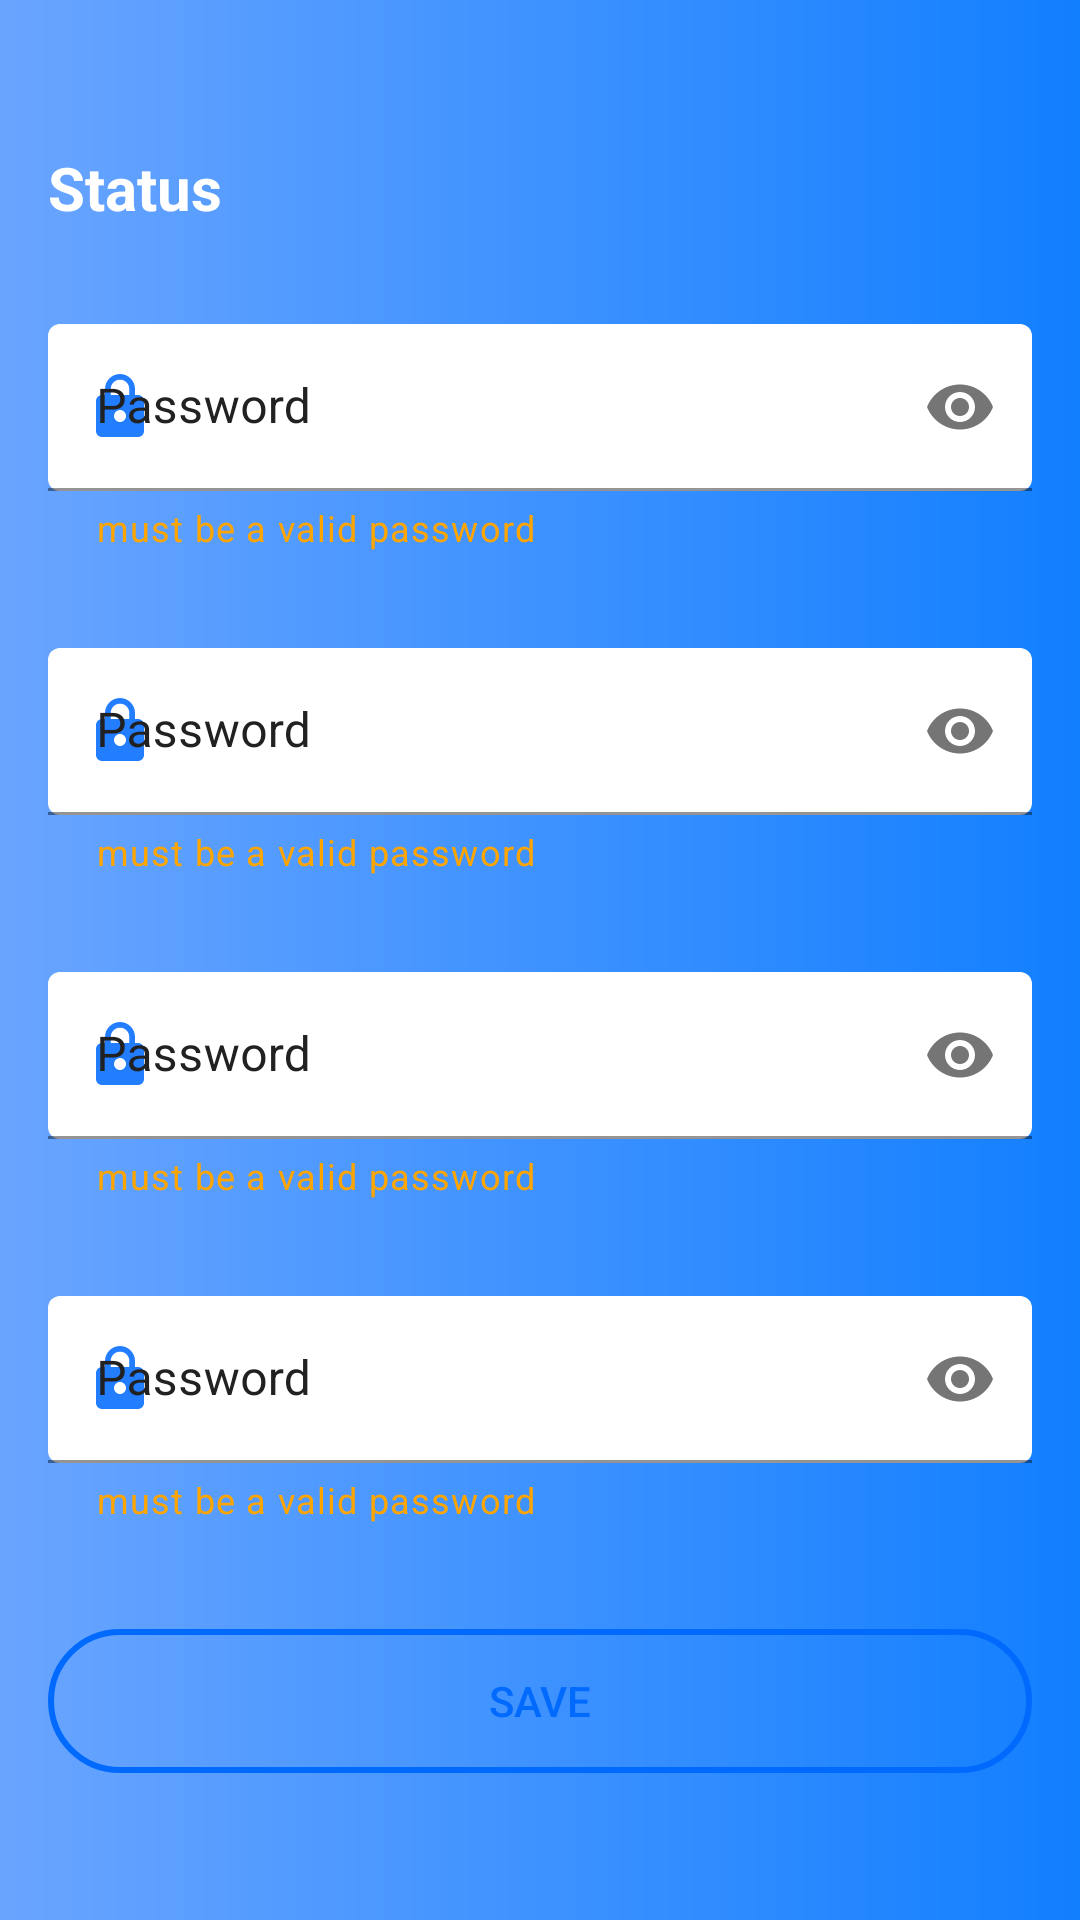

Android layout source for this screen:
<!-- AndroidManifest.xml: application theme AppTheme -->
<!-- res/layout/fragment_goal.xml -->
<?xml version="1.0" encoding="utf-8"?>

<RelativeLayout xmlns:android="http://schemas.android.com/apk/res/android"
    xmlns:tools="http://schemas.android.com/tools"
    android:layout_width="match_parent"
    android:layout_height="match_parent"
    android:background="@drawable/background_goal"
    android:gravity="center_vertical"
    android:orientation="vertical"
    android:paddingHorizontal="16dp"
    tools:context=".fragment.Goal">

    <LinearLayout
        android:layout_width="match_parent"
        android:layout_height="wrap_content"
        android:layout_centerInParent="true"
        android:orientation="vertical">

        <TextView
            android:layout_width="wrap_content"
            android:layout_height="wrap_content"
            android:text="Status"
            android:textColor="@color/white"
            android:textSize="20sp"
            android:textStyle="bold" />

        <include
            layout="@layout/my_textfield"
            android:id="@+id/edit_weight"/>

        <include
            layout="@layout/my_textfield"
            android:id="@+id/edit_target"/>

        <include
            layout="@layout/my_textfield"
            android:id="@+id/edit_method"/>

        <include
            layout="@layout/my_textfield"
            android:id="@+id/edit_activity"/>

        <androidx.appcompat.widget.AppCompatButton
            android:id="@+id/btn_save"
            android:layout_marginTop="35dp"
            android:layout_width="match_parent"
            android:layout_height="match_parent"
            android:text="SAVE"
            android:textColor="@color/light_100"
            android:background="@drawable/background_button_500"/>

    </LinearLayout>

    


</RelativeLayout>
<!-- res/layout/my_textfield.xml (included above) -->
<?xml version="1.0" encoding="utf-8"?>

<RelativeLayout xmlns:android="http://schemas.android.com/apk/res/android"
    xmlns:app="http://schemas.android.com/apk/res-auto"
    xmlns:tools="http://schemas.android.com/tools"
    android:layout_width="match_parent"
    android:layout_height="match_parent">

    <com.google.android.material.textfield.TextInputLayout
        tools:hint="Password"
        tools:helperText="must be a valid password"
        app:startIconDrawable="@drawable/ic_baseline_lock_24"
        style="@style/Widget.MaterialComponents.TextInputLayout.FilledBox"
        android:id="@+id/txt_field_container"
        android:layout_width="match_parent"
        android:layout_height="wrap_content"
        android:layout_marginTop="32dp"
        app:passwordToggleEnabled="true"
        app:boxBackgroundColor="@color/white"
        app:boxCornerRadiusBottomEnd="4dp"
        app:boxCornerRadiusBottomStart="4dp"
        app:boxCornerRadiusTopEnd="4dp"
        app:boxCornerRadiusTopStart="4dp"
        app:boxStrokeColor="@color/gray"
        android:textColorHint="@color/gray_900"
        app:helperTextTextColor="@color/light_helper_text"
        app:startIconTint="@color/light_100_with_opacity_average"
        app:endIconTint="@color/light_100_with_opacity_average">

        <com.google.android.material.textfield.TextInputEditText
            android:inputType="textPassword"
            android:id="@+id/txt_field_edit_txt"
            android:layout_width="match_parent"
            android:layout_height="wrap_content"
            android:textColor="@color/light_100_with_opacity_average"
            android:lines="1" />

    </com.google.android.material.textfield.TextInputLayout>

</RelativeLayout>
<!-- resources referenced by this layout -->
<resources>
  <color name="gray">#FFCCCCCC</color>
  <color name="gray_900">#FF212121</color>
  <color name="light_100">#FF006AFF</color>
  <color name="light_100_with_opacity_average">#DD006AFF</color>
  <color name="light_helper_text">#FFFFA500</color>
  <color name="white">#FFFFFFFF</color>
  <!-- drawable background_button_500 (drawable) -->
  <?xml version="1.0" encoding="utf-8"?>
  
  <selector xmlns:android="http://schemas.android.com/apk/res/android">
      <item>
          <shape android:shape="rectangle">
              <solid android:color="@color/transparent"/>
              <corners android:radius="1000dp"/>
              <stroke android:width="@dimen/button_stroke_100" android:color="@color/light_100"/>
          </shape>
      </item>
  </selector>
  <!-- drawable background_goal (drawable) -->
  <?xml version="1.0" encoding="utf-8"?>
  
  <shape xmlns:android="http://schemas.android.com/apk/res/android"
      android:shape="rectangle">
      <gradient
          android:endColor="#127fff"
          android:startColor="#6aa5ff" />
  </shape>
  <!-- drawable ic_baseline_lock_24 (drawable) -->
  <vector android:height="24dp" android:tint="#FFFFFF"
      android:viewportHeight="24" android:viewportWidth="24"
      android:width="24dp" xmlns:android="http://schemas.android.com/apk/res/android">
      <path android:fillColor="@android:color/white" android:pathData="M18,8h-1L17,6c0,-2.76 -2.24,-5 -5,-5S7,3.24 7,6v2L6,8c-1.1,0 -2,0.9 -2,2v10c0,1.1 0.9,2 2,2h12c1.1,0 2,-0.9 2,-2L20,10c0,-1.1 -0.9,-2 -2,-2zM12,17c-1.1,0 -2,-0.9 -2,-2s0.9,-2 2,-2 2,0.9 2,2 -0.9,2 -2,2zM15.1,8L8.9,8L8.9,6c0,-1.71 1.39,-3.1 3.1,-3.1 1.71,0 3.1,1.39 3.1,3.1v2z"/>
  </vector>
  <style name="AppTheme" parent="Theme.MaterialComponents.Light.NoActionBar.Bridge">
          
          <item name="colorPrimary">@color/light_100</item>
          <item name="colorPrimaryVariant">@color/light_100_with_opacity_soft</item>
          <item name="colorPrimaryDark">@color/light_100_with_opacity_average</item>
          <item name="colorAccent">@color/light_100</item>
      </style>
  <color name="transparent">#00000000</color>
  <dimen name="button_stroke_100">2dp</dimen>
  <color name="light_100_with_opacity_soft">#66006AFF</color>
</resources>
